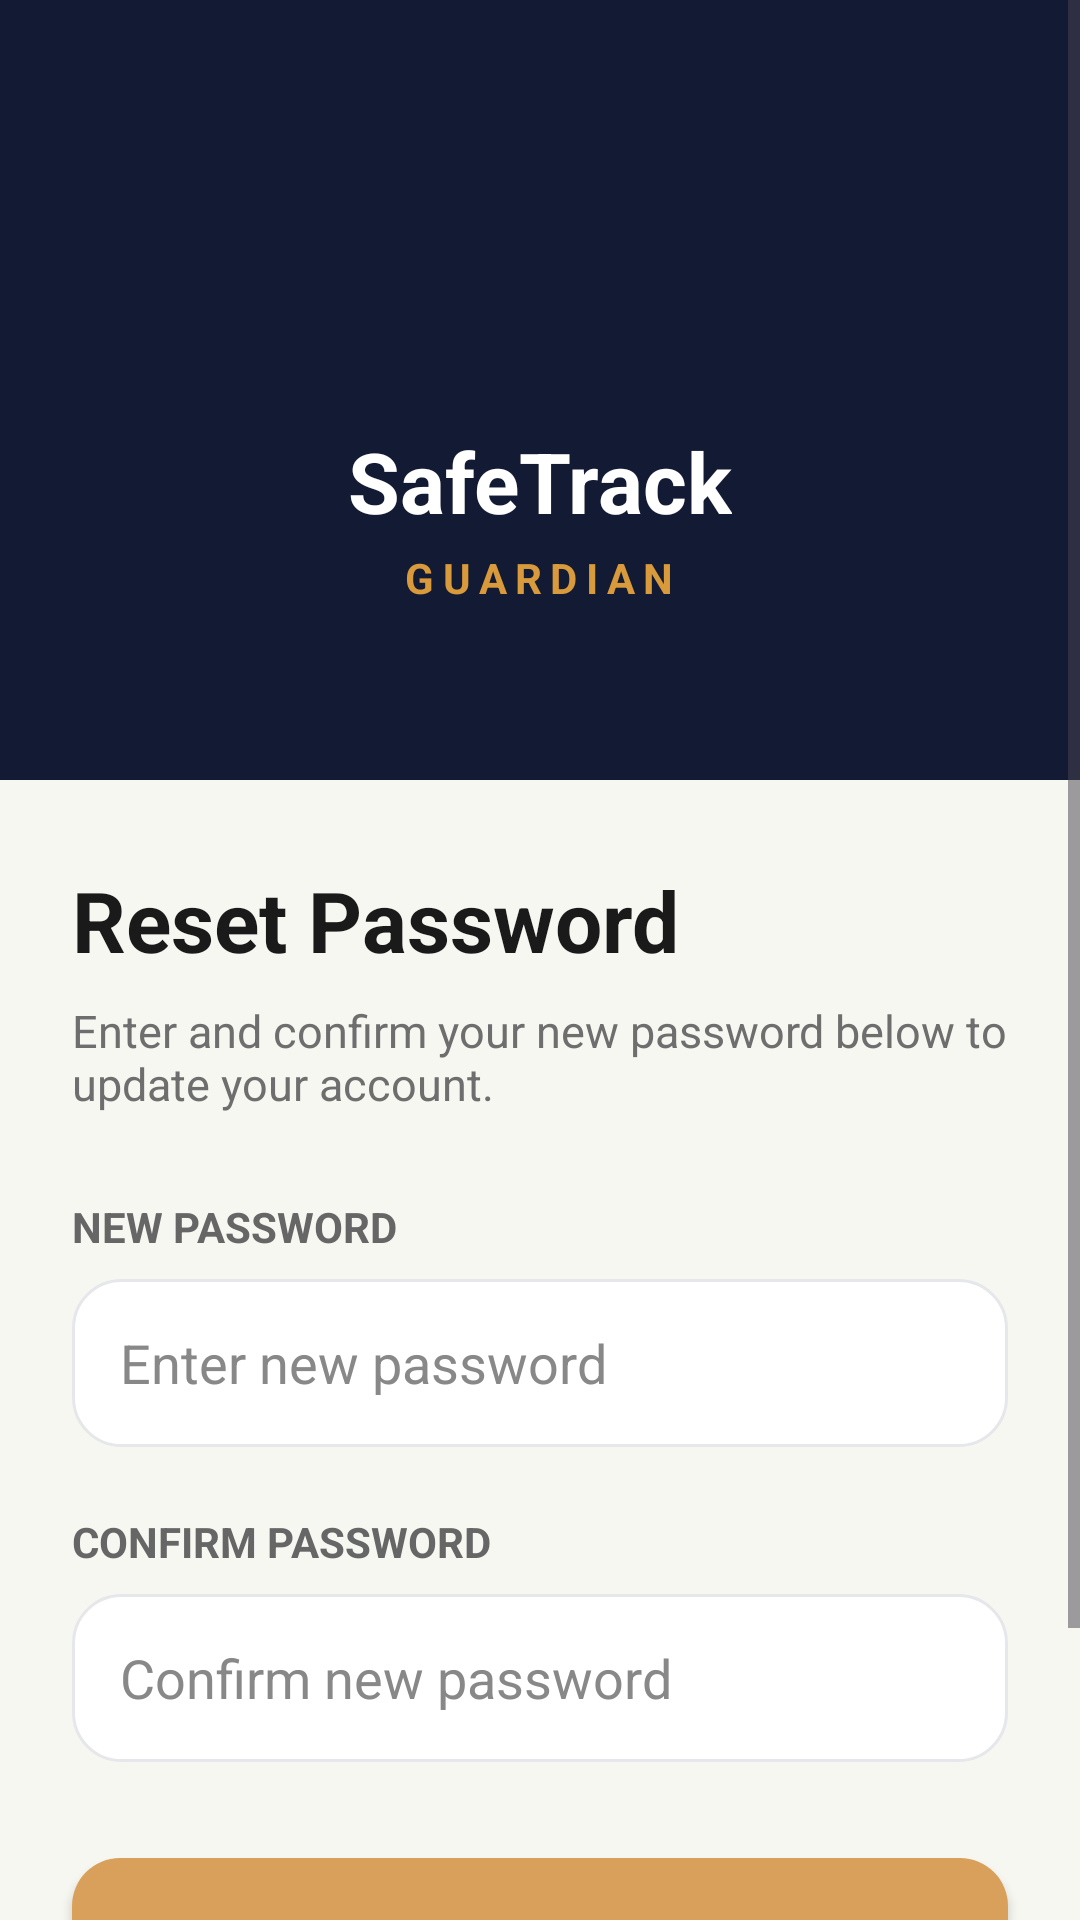

Here is an Android app screen rendered from its layout file. Give the layout XML and the strings, colors and styles it references.
<!-- AndroidManifest.xml: application theme Theme.MyApplication -->
<!-- res/layout/activity_reset_password.xml -->
<?xml version="1.0" encoding="utf-8"?>
<ScrollView xmlns:android="http://schemas.android.com/apk/res/android"
    xmlns:app="http://schemas.android.com/apk/res-auto"
    android:layout_width="match_parent"
    android:layout_height="match_parent"
    android:background="#F7F7F2">

    <androidx.constraintlayout.widget.ConstraintLayout
        android:layout_width="match_parent"
        android:layout_height="wrap_content">

        
        <LinearLayout
            android:id="@+id/headerLayout"
            android:layout_width="0dp"
            android:layout_height="260dp"
            android:background="#131A33"
            android:gravity="center"
            android:orientation="vertical"
            app:layout_constraintEnd_toEndOf="parent"
            app:layout_constraintStart_toStartOf="parent"
            app:layout_constraintTop_toTopOf="parent">

            <ImageView
                android:layout_width="70dp"
                android:layout_height="70dp"
                android:src="@drawable/ic_watch"
                android:background="@drawable/bg_gold_round"
                android:padding="16dp"
                android:contentDescription="@string/safetrack"/>

            <TextView
                android:layout_width="wrap_content"
                android:layout_height="wrap_content"
                android:text="@string/safetrack"
                android:textColor="#FFFFFF"
                android:textSize="28sp"
                android:textStyle="bold"
                android:layout_marginTop="14dp"/>

            <TextView
                android:layout_width="wrap_content"
                android:layout_height="wrap_content"
                android:text="@string/guardian"
                android:textColor="#D89A3A"
                android:textStyle="bold"
                android:letterSpacing=".2"
                android:layout_marginTop="4dp"/>

        </LinearLayout>

        
        <TextView
            android:id="@+id/txtTitle"
            android:layout_width="wrap_content"
            android:layout_height="wrap_content"
            android:text="Reset Password"
            android:textStyle="bold"
            android:textSize="28sp"
            android:textColor="#1A1A1A"
            android:layout_marginStart="24dp"
            android:layout_marginTop="28dp"
            app:layout_constraintTop_toBottomOf="@id/headerLayout"
            app:layout_constraintStart_toStartOf="parent"/>

        <TextView
            android:id="@+id/txtSub"
            android:layout_width="0dp"
            android:layout_height="wrap_content"
            android:text="Enter and confirm your new password below to update your account."
            android:textColor="#6E6E6E"
            android:textSize="15sp"
            android:layout_marginTop="8dp"
            android:layout_marginStart="24dp"
            android:layout_marginEnd="24dp"
            app:layout_constraintTop_toBottomOf="@id/txtTitle"
            app:layout_constraintStart_toStartOf="parent"
            app:layout_constraintEnd_toEndOf="parent"/>

        
        <TextView
            android:id="@+id/lblNewPassword"
            android:layout_width="wrap_content"
            android:layout_height="wrap_content"
            android:text="NEW PASSWORD"
            android:textStyle="bold"
            android:textColor="#666666"
            android:layout_marginStart="24dp"
            android:layout_marginTop="28dp"
            app:layout_constraintTop_toBottomOf="@id/txtSub"
            app:layout_constraintStart_toStartOf="parent"/>

        <EditText
            android:id="@+id/etNewPassword"
            android:layout_width="0dp"
            android:layout_height="56dp"
            android:layout_marginStart="24dp"
            android:layout_marginEnd="24dp"
            android:layout_marginTop="8dp"
            android:background="@drawable/bg_edittext"
            android:hint="Enter new password"
            android:textColor="#1A1A1A"
            android:textColorHint="#888888"
            android:inputType="textPassword"
            android:padding="16dp"
            app:layout_constraintTop_toBottomOf="@id/lblNewPassword"
            app:layout_constraintStart_toStartOf="parent"
            app:layout_constraintEnd_toEndOf="parent"/>

        
        <TextView
            android:id="@+id/lblConfirmPassword"
            android:layout_width="wrap_content"
            android:layout_height="wrap_content"
            android:text="CONFIRM PASSWORD"
            android:textStyle="bold"
            android:textColor="#666666"
            android:layout_marginStart="24dp"
            android:layout_marginTop="22dp"
            app:layout_constraintTop_toBottomOf="@id/etNewPassword"
            app:layout_constraintStart_toStartOf="parent"/>

        <EditText
            android:id="@+id/etConfirmPassword"
            android:layout_width="0dp"
            android:layout_height="56dp"
            android:layout_marginTop="8dp"
            android:layout_marginStart="24dp"
            android:layout_marginEnd="24dp"
            android:background="@drawable/bg_edittext"
            android:hint="Confirm new password"
            android:textColor="#1A1A1A"
            android:textColorHint="#888888"
            android:inputType="textPassword"
            android:padding="16dp"
            app:layout_constraintTop_toBottomOf="@id/lblConfirmPassword"
            app:layout_constraintStart_toStartOf="parent"
            app:layout_constraintEnd_toEndOf="parent"/>

        
        <Button
            android:id="@+id/btnResetPassword"
            android:layout_width="0dp"
            android:layout_height="60dp"
            android:text="Password Updated"
            android:textAllCaps="false"
            android:textStyle="bold"
            android:textSize="18sp"
            android:textColor="#FFFFFF"
            android:background="@drawable/bg_gold_button"
            android:layout_marginTop="32dp"
            android:layout_marginStart="24dp"
            android:layout_marginEnd="24dp"
            app:layout_constraintTop_toBottomOf="@id/etConfirmPassword"
            app:layout_constraintStart_toStartOf="parent"
            app:layout_constraintEnd_toEndOf="parent"/>

        
        <TextView
            android:id="@+id/txtBackToLogin"
            android:layout_width="wrap_content"
            android:layout_height="wrap_content"
            android:text="Back to Log In"
            android:textSize="16sp"
            android:textColor="#2F7D6A"
            android:textStyle="bold"
            android:layout_marginTop="24dp"
            android:layout_marginBottom="30dp"
            app:layout_constraintTop_toBottomOf="@id/btnResetPassword"
            app:layout_constraintBottom_toBottomOf="parent"
            app:layout_constraintStart_toStartOf="parent"
            app:layout_constraintEnd_toEndOf="parent"/>

    </androidx.constraintlayout.widget.ConstraintLayout>

</ScrollView>
<!-- resources referenced by this layout -->
<resources>
  <!-- drawable bg_edittext (drawable) -->
  <?xml version="1.0" encoding="utf-8"?>
  <shape xmlns:android="http://schemas.android.com/apk/res/android">
      <solid android:color="@color/white" />
      <stroke
          android:width="1dp"
          android:color="#E5E7EB" />
      <corners android:radius="16dp" />
  </shape>
  <!-- drawable bg_gold_button (drawable) -->
  <?xml version="1.0" encoding="utf-8"?>
  <ripple xmlns:android="http://schemas.android.com/apk/res/android"
      android:color="#20FFFFFF">
      <item>
          <shape android:shape="rectangle">
              <solid android:color="@color/button_gold" />
              <corners android:radius="16dp" />
          </shape>
      </item>
  </ripple>
  <string name="guardian">GUARDIAN</string>
  <string name="safetrack">SafeTrack</string>
  <style name="Theme.MyApplication" parent="Base.Theme.MyApplication" />
  <color name="white">#FFFFFFFF</color>
  <color name="button_gold">#D9A05B</color>
  <style name="Base.Theme.MyApplication" parent="Theme.Material3.DayNight.NoActionBar">
          
          <item name="android:editTextColor">#1A1A1A</item>
          <item name="android:textColorHint">#888888</item>
      </style>
</resources>
